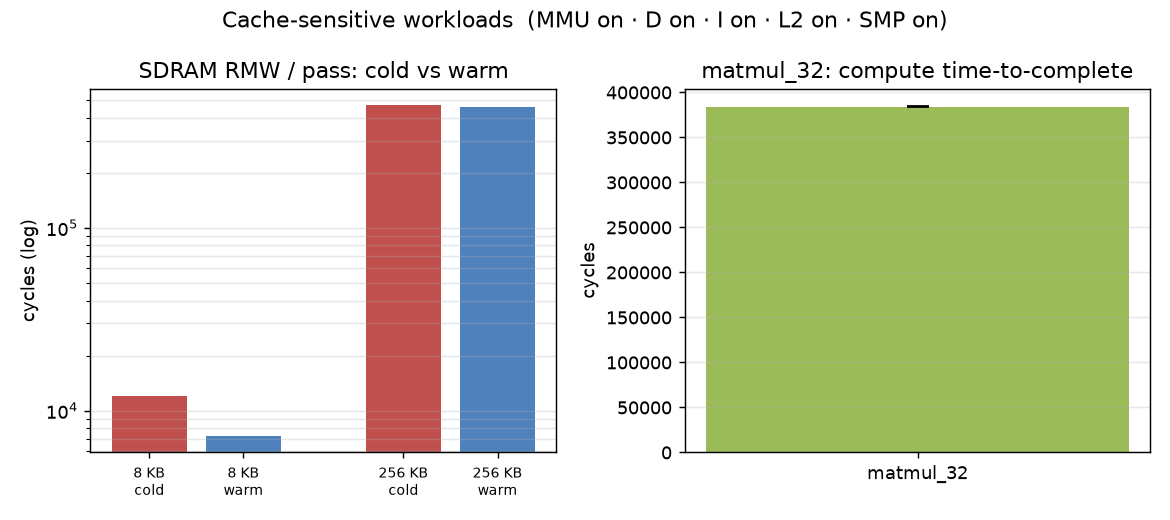

The data file committed next to this chart (first rows):
workload, cache_config, count, mean_cyc, min_cyc, max_cyc
mem_walk_8k, MMU on · D on · I on · L2 on · SMP on, 64, 7344, 7264, 12067
mem_walk_256k, MMU on · D on · I on · L2 on · SMP on, 16, 465301, 459418, 467439
matmul_32, MMU on · D on · I on · L2 on · SMP on, 8, 383868, 383510, 384740
